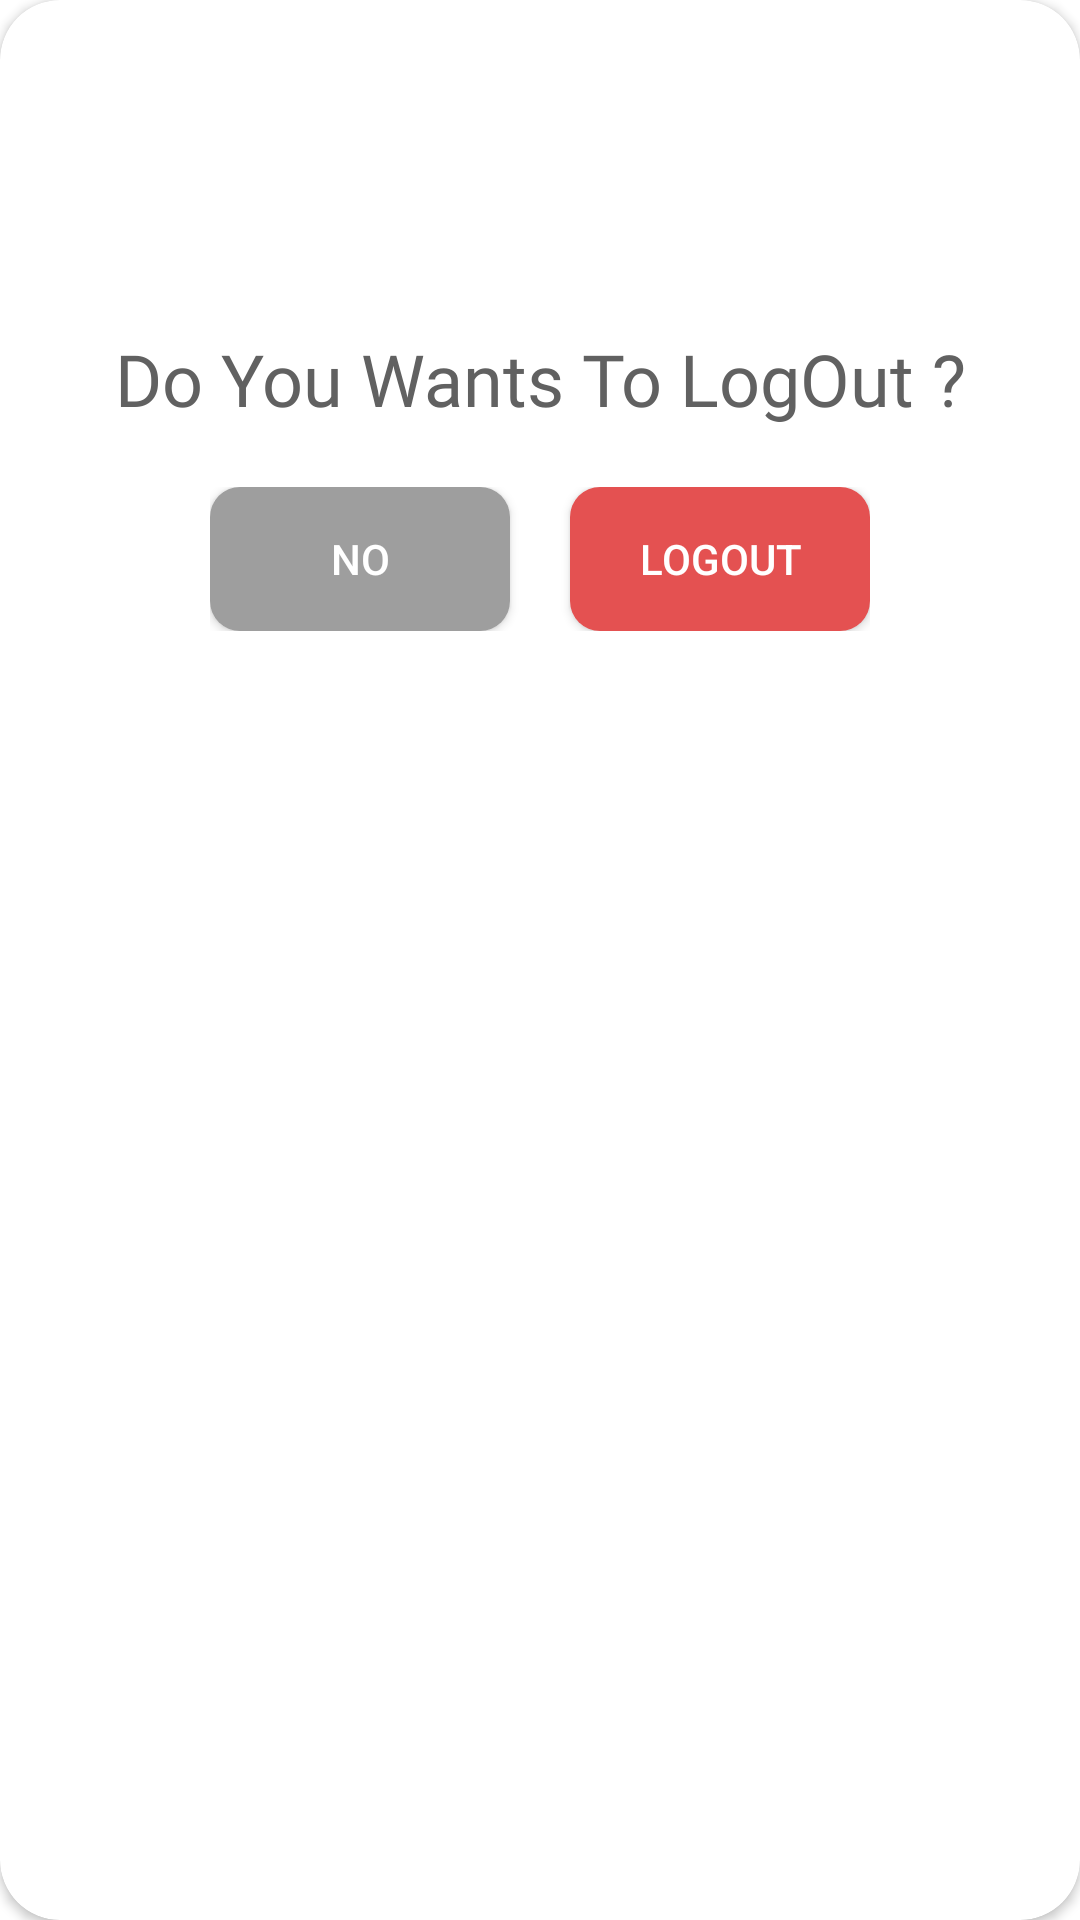

Write the Android layout XML for this screen, with the resource values it uses.
<!-- AndroidManifest.xml: application theme Theme.HamaraGumasta -->
<!-- res/layout/lyt_dialog.xml -->
<?xml version="1.0" encoding="utf-8"?>
<androidx.cardview.widget.CardView xmlns:android="http://schemas.android.com/apk/res/android"
    android:layout_width="match_parent"
    xmlns:app="http://schemas.android.com/apk/res-auto"
    android:background="@color/white"
    android:orientation="vertical"
    android:layout_margin="10dp"
    app:cardCornerRadius="20dp"
    android:layout_height="wrap_content">


    <LinearLayout
        android:layout_width="match_parent"
        android:layout_height="match_parent"
        android:orientation="vertical"
        >





    <ImageView
        android:layout_width="80dp"
        android:layout_gravity="center"
        android:layout_height="80dp"
        android:layout_marginTop="10dp"
        android:src="@drawable/ic_warning"
        app:tint="#E45151" />

    <TextView
        android:layout_width="match_parent"
        android:layout_height="wrap_content"
        android:text="Do You Wants To LogOut ?"
        android:gravity="center"
        android:fontFamily="@font/roboto_condensed"
        android:textColor="#616161"
        android:layout_marginTop="20dp"
        android:textSize="24dp"
        />


    <LinearLayout
        android:layout_width="wrap_content"
        android:layout_height="wrap_content"
        android:orientation="horizontal"
        android:layout_marginTop="20dp"
        android:layout_gravity="center"
        android:layout_marginBottom="10dp"
        >

        <androidx.appcompat.widget.AppCompatButton
            android:id="@+id/btnNo"
            android:layout_width="100dp"
            android:layout_height="wrap_content"
            android:text="No"
            android:backgroundTint="#9E9E9E"
            android:background="@drawable/back_white"
            android:textColor="@color/white"

            />
        <androidx.appcompat.widget.AppCompatButton
            android:id="@+id/btnLogout"
            android:layout_width="100dp"
            android:layout_height="wrap_content"
            android:text="LogOut"
            android:textColor="@color/white"
            android:backgroundTint="#E45151"
            android:background="@drawable/back_white"
            android:layout_marginStart="20dp"

            />



    </LinearLayout>
    </LinearLayout>
</androidx.cardview.widget.CardView>
<!-- resources referenced by this layout -->
<resources>
  <color name="white">#FFFFFFFF</color>
  <!-- drawable back_white (drawable) -->
  <?xml version="1.0" encoding="utf-8"?>
  <shape xmlns:android="http://schemas.android.com/apk/res/android"
      android:shape="rectangle">
      <solid android:color="@color/white"
  
          />
      <corners
  
       android:radius="10dp"
  
  
          />
  </shape>
  <style name="Theme.HamaraGumasta" parent="Theme.MaterialComponents.Light.NoActionBar">
          
          <item name="colorPrimary">@color/purple_500</item>
          <item name="colorPrimaryVariant">@color/purple_700</item>
          <item name="colorOnPrimary">@color/white</item>
          
          <item name="colorSecondary">@color/teal_200</item>
          <item name="colorSecondaryVariant">@color/teal_700</item>
          <item name="colorOnSecondary">@color/black</item>
          
          <item name="android:statusBarColor" tools:targetApi="l">?attr/colorPrimaryVariant</item>
          
      </style>
  <color name="purple_500">#e3e5f8</color>
  <color name="purple_700">#e3e5f8</color>
  <color name="teal_200">#FF03DAC5</color>
  <color name="teal_700">#FF018786</color>
  <color name="black">#FF000000</color>
</resources>
